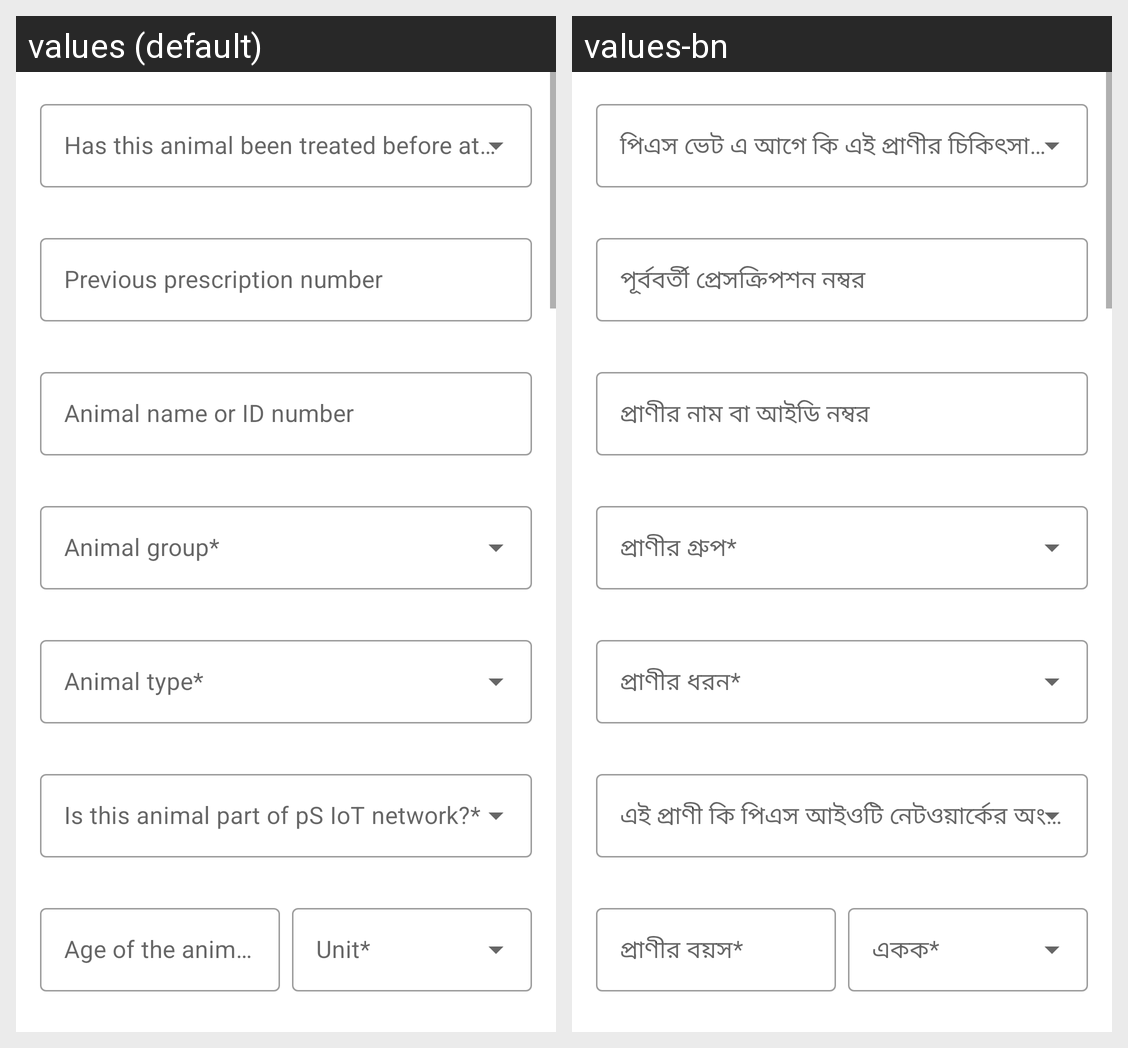

The same Android screen rendered under two of its app's locales, left to right. List the strings drawn on it with the default value and each locale's translation.
Android screen res/layout/fragment_treatment_form.xml rendered under 2 locales, left to right: values (default), values-bn. Device: Nexus 5 (rendered at 1080×1920; each locale shown at half size, 540×960, under a caption strip naming it); theme Theme.PranishebaVet.
Strings drawn on this screen, with the default value and each locale's value (text and hints the layout hard-codes, and strings that could not be matched under every locale, appear in the picture but are not listed):

previous_prescription_number
  values: Previous prescription number
  values-bn: পূর্ববর্তী প্রেসক্রিপশন নম্বর

animal_name_or_id_number
  values: Animal name or ID number
  values-bn: প্রাণীর নাম বা আইডি নম্বর

age_of_the_animal
  values: Age of the animal*
  values-bn: প্রাণীর বয়স*
